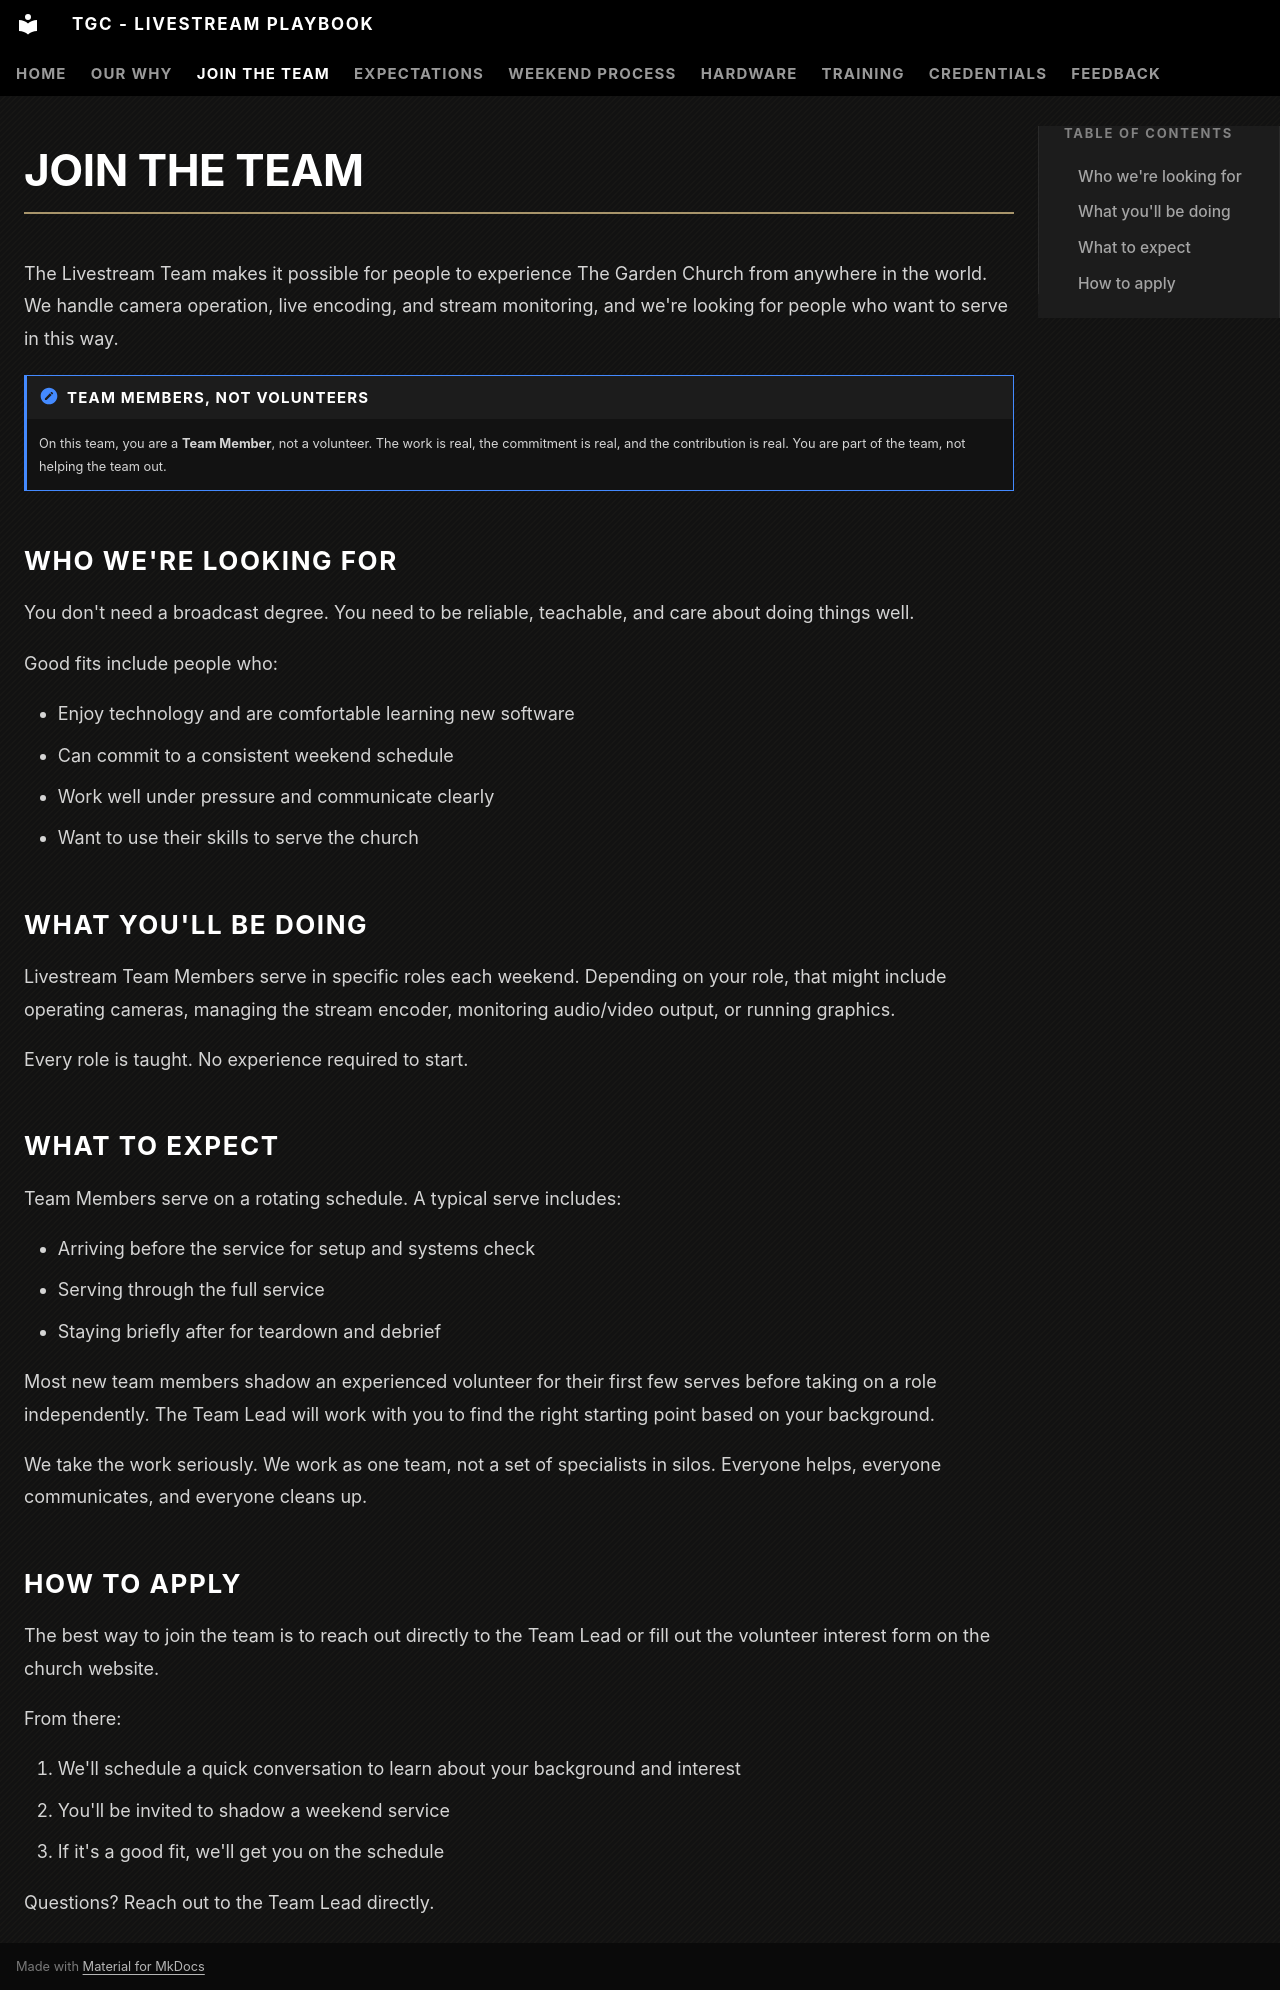

repository: The-Garden-Church/playbook-livestream · page: recruitment/index.html · generator: mkdocs

# Join the Team

The Livestream Team makes it possible for people to experience The Garden Church from anywhere in the world. We handle camera operation, live encoding, and stream monitoring, and we're looking for people who want to serve in this way.

!!! note "Team Members, not volunteers"
    On this team, you are a **Team Member**, not a volunteer. The work is real, the commitment is real, and the contribution is real. You are part of the team, not helping the team out.

## Who we're looking for

You don't need a broadcast degree. You need to be reliable, teachable, and care about doing things well.

Good fits include people who:

- Enjoy technology and are comfortable learning new software
- Can commit to a consistent weekend schedule
- Work well under pressure and communicate clearly
- Want to use their skills to serve the church

## What you'll be doing

Livestream Team Members serve in specific roles each weekend. Depending on your role, that might include operating cameras, managing the stream encoder, monitoring audio/video output, or running graphics.

Every role is taught. No experience required to start.

## What to expect

<!-- TODO: Fill in service times, call times, and frequency expectations -->

Team Members serve on a rotating schedule. A typical serve includes:

- Arriving before the service for setup and systems check
- Serving through the full service
- Staying briefly after for teardown and debrief

Most new team members shadow an experienced volunteer for their first few serves before taking on a role independently. The Team Lead will work with you to find the right starting point based on your background.

We take the work seriously. We work as one team, not a set of specialists in silos. Everyone helps, everyone communicates, and everyone cleans up.

## How to apply

<!-- TODO: Add the actual interest form link or contact info -->

The best way to join the team is to reach out directly to the Team Lead or fill out the volunteer interest form on the church website.

From there:

1. We'll schedule a quick conversation to learn about your background and interest
2. You'll be invited to shadow a weekend service
3. If it's a good fit, we'll get you on the schedule

Questions? Reach out to the Team Lead directly.
